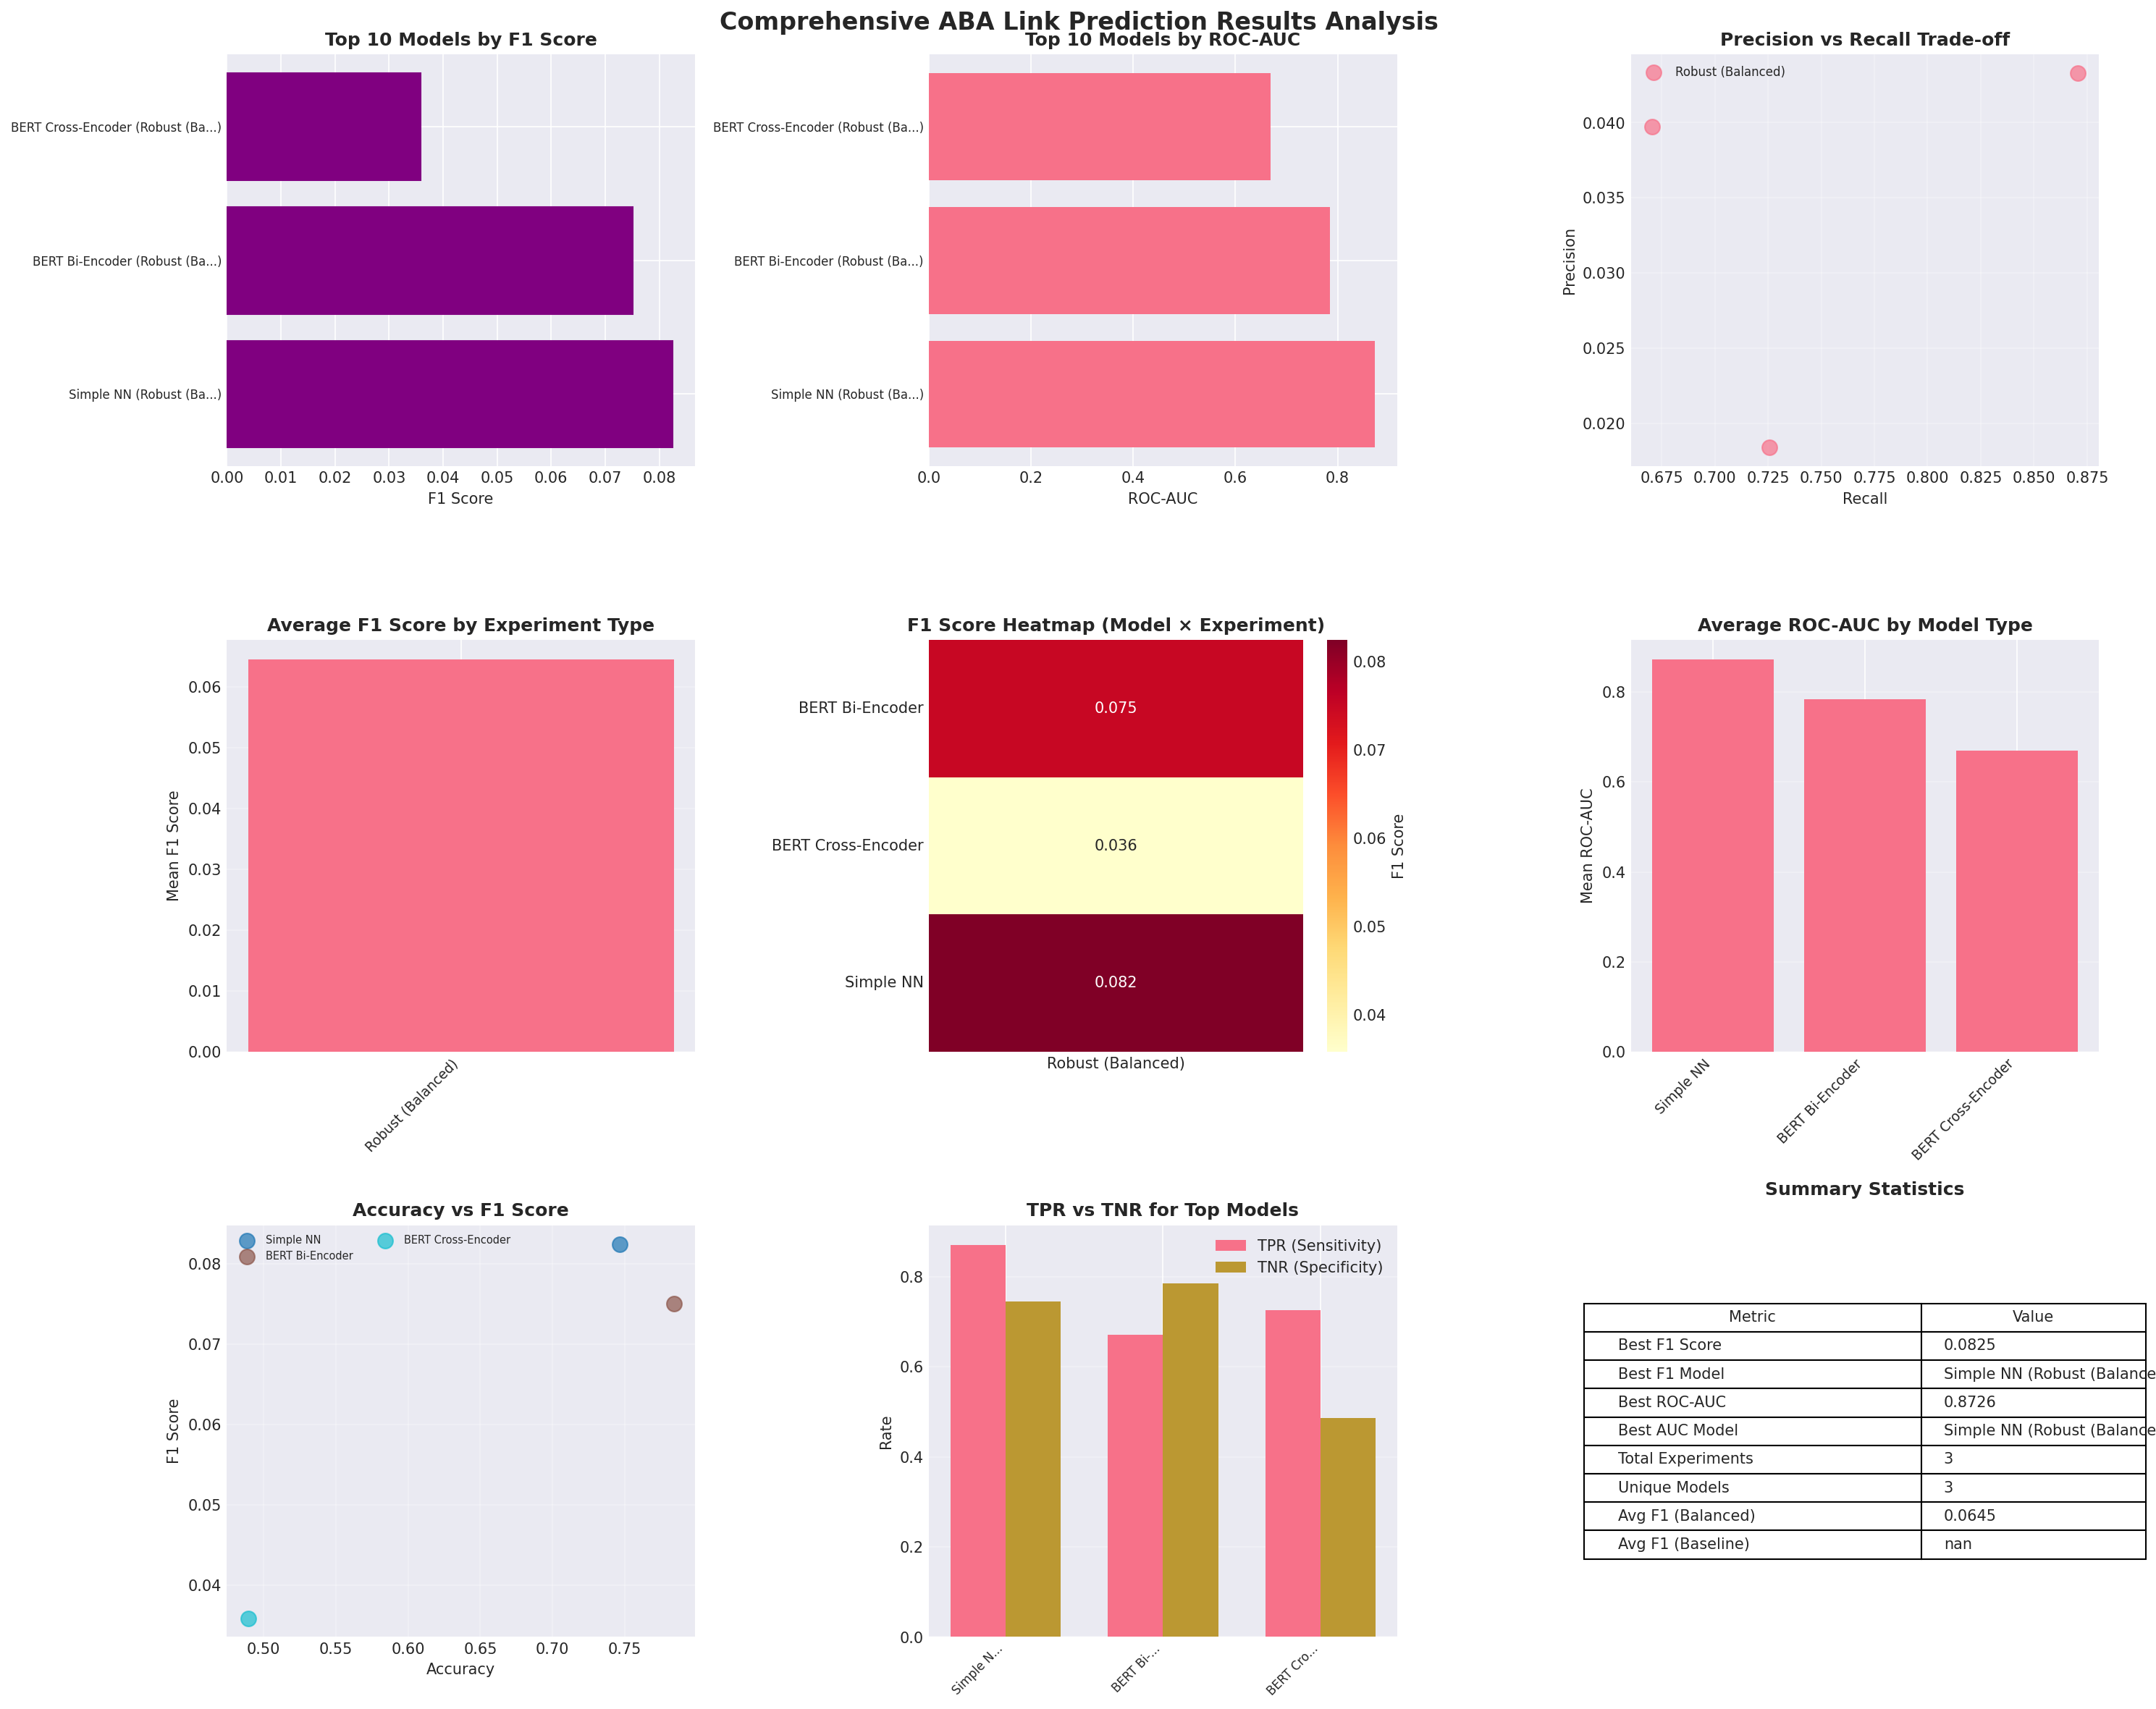

Source data for this figure (header and first rows):
Experiment, Model, Accuracy, Precision, Recall, F1 Score, ROC-AUC, True Positives, True Negatives, False Positives, False Negatives
Robust (Balanced), Simple NN, 0.7465, 0.04328, 0.8706, 0.08247, 0.8726, 222, 14328, 4907, 33
Robust (Balanced), BERT Bi-Encoder, 0.7837, 0.03974, 0.6706, 0.07503, 0.7848, 171, 15103, 4132, 84
Robust (Balanced), BERT Cross-Encoder, 0.4895, 0.01838, 0.7255, 0.03586, 0.6694, 185, 9356, 9879, 70
